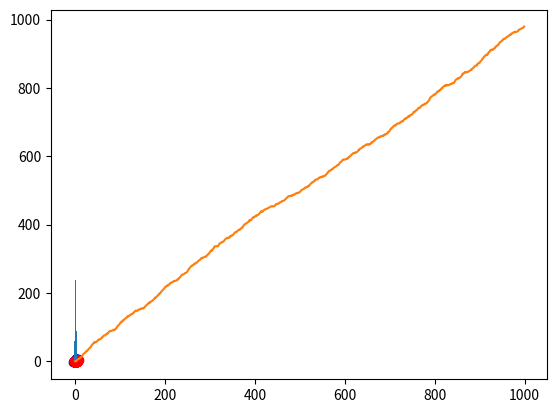

Write Python code to recreate this figure.
import numpy as np
import matplotlib.pyplot as plt
#
# from base_data_two_photo import f_trial1, trial1_stim_index, f_dff, trial_stim_index
# from utils import generate_firing_curve_config, visualize_firing_curves
#
# config = generate_firing_curve_config()
# index = range(198, 208)
# config['mat'] = f_dff[index]
# config['stim_kind'] = 'single'
# config['stim_index'] = trial_stim_index
# visualize_firing_curves(config)

cov = np.array([[2, 1], [1, 2]])
t1 = np.arange(100)
t2 = np.arange(100)
u1 = np.random.multivariate_normal(mean=[1, 2], cov=cov, size=1000)
u2 = np.random.multivariate_normal(mean=[2, 1], cov=cov, size=1000)
x11 = u1[:, 0]
x12 = u1[:, 1]
y11 = u2[:, 0]
y12 = u2[:, 1]
# z1 = x11 - x12
# z2 = y11 - y12
# plt.plot(z1, c='blue')
# plt.plot(z2, c='red')
# plt.show(block=True)
# z1 = np.cumsum(z1)
# z2 = np.cumsum(z2)
# plt.plot(x11, c='blue')
# plt.plot(x12, c='red')
# plt.show(block=True)

plt.scatter(x11, x12, c='b')
plt.scatter(y11, y12, c='r')
plt.show(block=True)

x = np.random.normal(1, 1, 1000)
y = np.random.normal(0, 1, 1000)
z1 = x + y
z2 = x - y
plt.hist(z2)
plt.show(block=True)

z = np.linalg.inv(cov) @ np.array([-1, 1])
plt.plot(np.cumsum(x))
plt.show()
